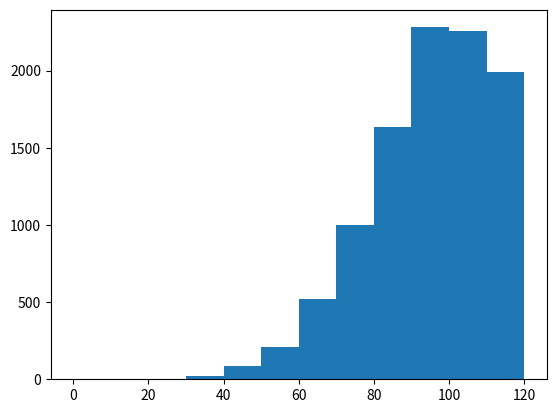

Here is the Python script that generated this plot: (Note: this script raises an exception after producing the figure.)
#from scipy.stats import weibull_min
#from scipy.stats import hypergeom
import matplotlib.pyplot as plt
import numpy as np
from matplotlib.backends.backend_pdf import PdfPages

"""
fig, ax = plt.subplots(1, 1)

c = 1.78661669304
mean, var, skew, kurt = weibull_min.stats(c, moments='mvsk')

x = np.linspace(weibull_min.ppf(0.00, c),
                weibull_min.ppf(0.99, c), 100)

rv = weibull_min(c)
#ax.plot(x, rv.pdf(x), 'k-', lw=2, label='frozen pdf')

vals = weibull_min.ppf([0.000, 0.5, 0.999], c)
np.allclose([0.000, 0.5, 0.999], weibull_min.cdf(vals, c))

r = weibull_min.rvs(c, size=1000) * 50

ax.hist(r, normed=True, alpha=0.2)
ax.legend(loc='best', frameon=False)
plt.show()
"""


s = np.random.poisson(3, 10000) * 10
s = s + 1
m = max(s)
s = [m - entry for entry in s]

plt.figure()
plt.clf()
binwidth = 10
count, bins, ignored = plt.hist(s, bins=range(min(s), max(s) + binwidth, binwidth), normed=True)
plt.xlabel('Job length', fontsize=13)
plt.ylabel('Probability', fontsize=13)
pp = PdfPages('long_data.pdf')
pp.savefig(plt.gcf())
plt.show()
pp.close()
